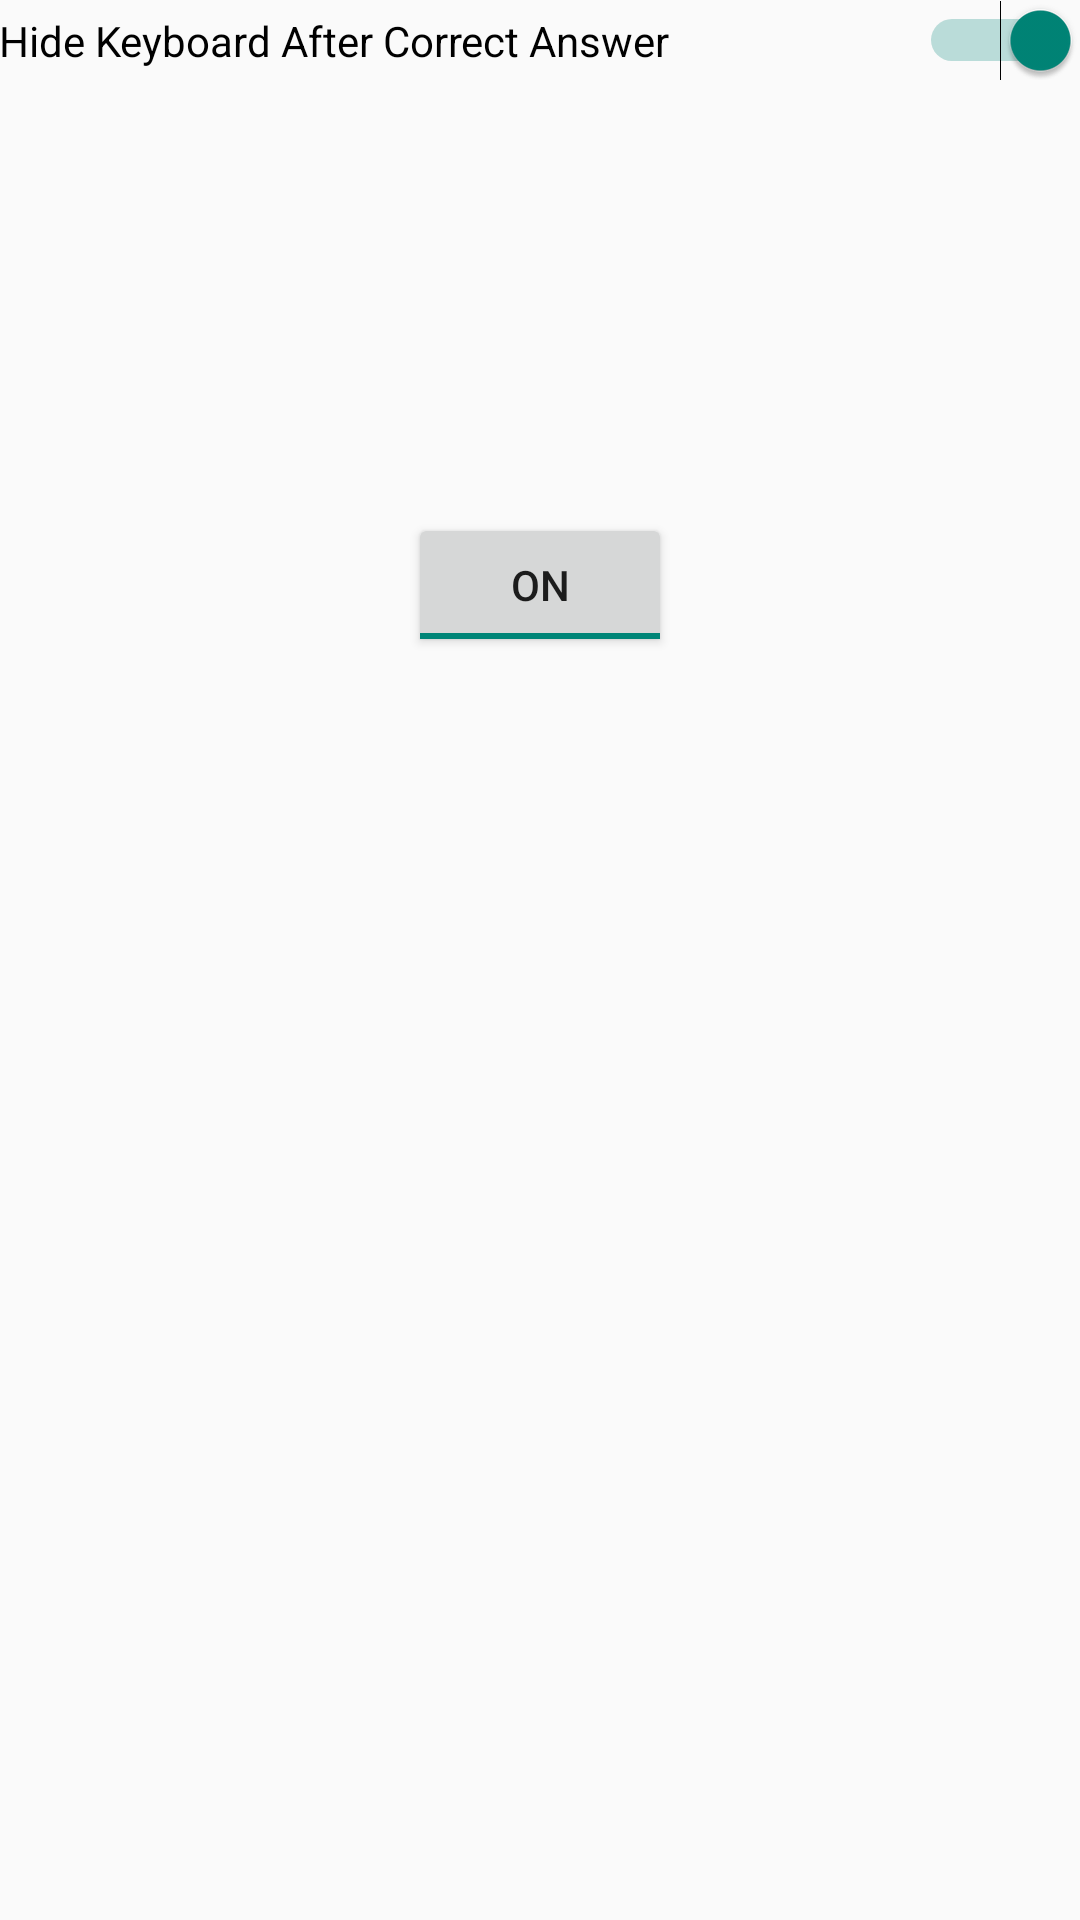

The Android layout XML behind this screen, and the referenced resources:
<!-- AndroidManifest.xml: application theme AppTheme -->
<!-- res/layout/activity_settings.xml -->
<RelativeLayout xmlns:android="http://schemas.android.com/apk/res/android"
    xmlns:tools="http://schemas.android.com/tools" android:layout_width="match_parent"
    android:layout_height="match_parent" android:paddingLeft="@dimen/activity_horizontal_margin"
    android:paddingRight="@dimen/activity_horizontal_margin"
    android:paddingTop="@dimen/activity_vertical_margin"
    android:paddingBottom="@dimen/activity_vertical_margin"
    tools:context="com.example.callum.first.util.Settings">

    <Switch
        android:layout_width="wrap_content"
        android:layout_height="wrap_content"
        android:text="Hide Keyboard After Correct Answer"
        android:id="@+id/switch1"
        android:checked="true"
        android:layout_alignParentStart="true"
        android:layout_alignParentTop="true"
        android:layout_alignParentEnd="true" />

    <ToggleButton
        android:layout_width="wrap_content"
        android:layout_height="wrap_content"
        android:text="New ToggleButton"
        android:id="@+id/toggleButton"
        android:layout_below="@+id/switch1"
        android:layout_centerHorizontal="true"
        android:layout_marginTop="144dp"
        android:checked="true" />
</RelativeLayout>
<!-- resources referenced by this layout -->
<resources>
  <style name="AppTheme" parent="Theme.AppCompat.Light.DarkActionBar">
          
      </style>
</resources>
